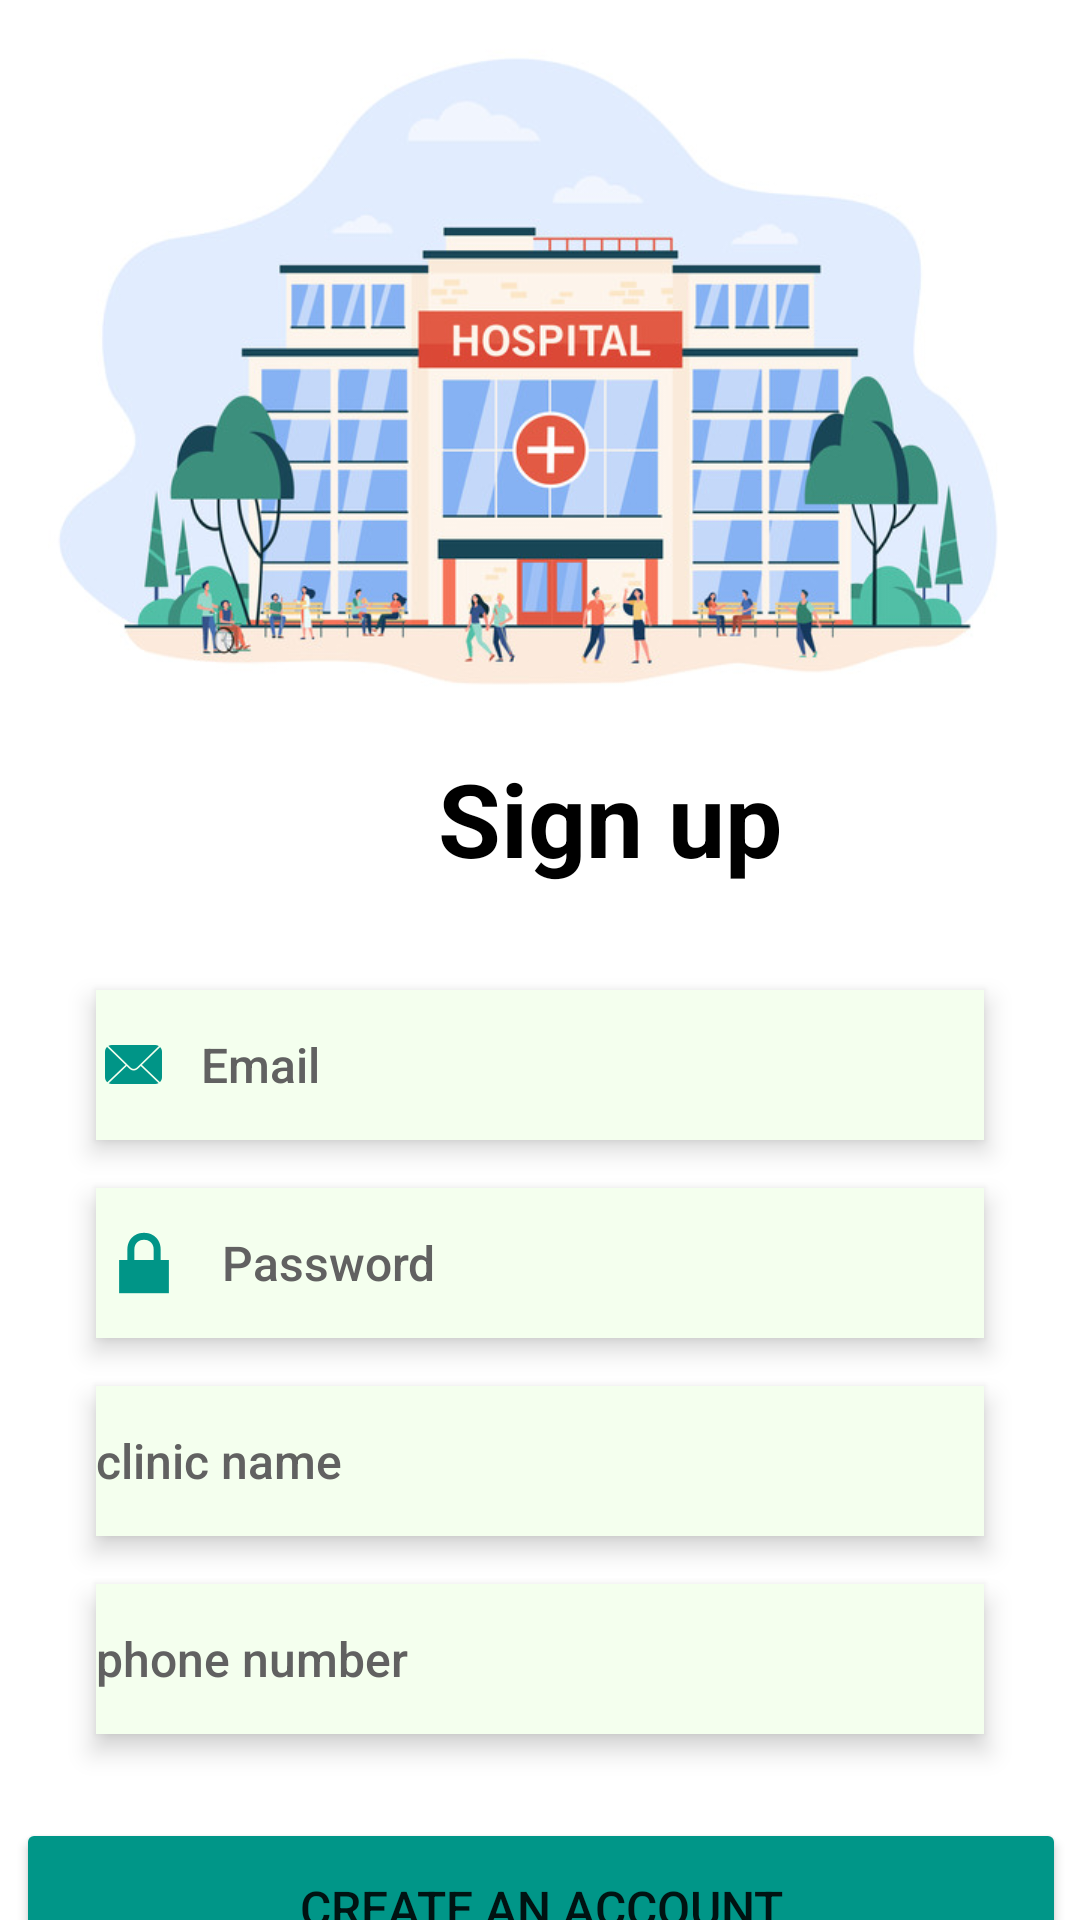

Write the Android layout XML for this screen, with the resource values it uses.
<!-- AndroidManifest.xml: application theme Theme.Vaccap -->
<!-- res/layout/activity_clinic_registration.xml -->
<?xml version="1.0" encoding="utf-8"?>
<androidx.constraintlayout.widget.ConstraintLayout xmlns:android="http://schemas.android.com/apk/res/android"
    xmlns:app="http://schemas.android.com/apk/res-auto"
    xmlns:tools="http://schemas.android.com/tools"
    android:layout_width="match_parent"
    android:layout_height="match_parent"
    tools:context=".ui.authentication.ClinicRegistrationActivity">

    <TextView
        android:id="@+id/signin_link"
        android:layout_width="wrap_content"
        android:layout_height="48dp"
        android:layout_marginTop="8dp"
        android:clickable="true"
        android:focusable="true"
        android:gravity="center"
        android:text="Already have an account? Log In"
        android:textAlignment="center"
        android:textAppearance="@style/TextAppearance.AppCompat.Body2"
        android:textColor="#000000"
        android:textSize="16sp"
        app:layout_constraintEnd_toEndOf="parent"
        app:layout_constraintHorizontal_bias="0.497"
        app:layout_constraintStart_toStartOf="parent"
        app:layout_constraintTop_toBottomOf="@+id/signup_btn"
        tools:ignore="HardcodedText,VisualLintBounds" />


    <EditText
        android:id="@+id/passwordSignup"
        android:layout_width="0dp"
        android:layout_height="50dp"
        android:layout_marginStart="32dp"
        android:layout_marginTop="16dp"
        android:layout_marginEnd="32dp"
        android:autofillHints=""
        android:background="@color/etColor"
        android:drawableStart="@android:drawable/ic_lock_lock"
        android:drawablePadding="@dimen/activity_horizontal_margin"
        android:drawableTint="@color/green_drk"
        android:elevation="5dp"
        android:hint="Password"
        android:inputType="textPassword"
        android:textAppearance="@style/TextAppearance.AppCompat.Body2"
        android:textColorHint="#616161"
        android:textSize="16sp"
        app:layout_constraintEnd_toEndOf="parent"
        app:layout_constraintHorizontal_bias="0.0"
        app:layout_constraintStart_toStartOf="parent"
        app:layout_constraintTop_toBottomOf="@+id/emailSignup"
        tools:ignore="HardcodedText,VisualLintTextFieldSize" />

    <EditText
        android:id="@+id/clinicNameSignup"
        android:layout_width="0dp"
        android:layout_height="50dp"
        android:layout_marginStart="32dp"
        android:layout_marginTop="16dp"
        android:layout_marginEnd="32dp"
        android:autofillHints=""
        android:background="@color/etColor"
        android:drawableStart="@drawable/baseline_person_24"
        android:drawablePadding="@dimen/activity_horizontal_margin"
        android:drawableTint="@color/green_drk"
        android:elevation="5dp"
        android:hint="clinic name"
        android:inputType="textPersonName"
        android:textAppearance="@style/TextAppearance.AppCompat.Body2"
        android:textColorHint="#616161"
        android:textSize="16sp"
        app:layout_constraintEnd_toEndOf="parent"
        app:layout_constraintHorizontal_bias="0.0"
        app:layout_constraintStart_toStartOf="parent"
        app:layout_constraintTop_toBottomOf="@+id/passwordSignup"
        tools:ignore="HardcodedText,VisualLintTextFieldSize" />

    <EditText
        android:id="@+id/phoneNumberSignup"
        android:layout_width="0dp"
        android:layout_height="50dp"
        android:layout_marginStart="32dp"
        android:layout_marginTop="16dp"
        android:layout_marginEnd="32dp"
        android:autofillHints=""
        android:background="@color/etColor"
        android:drawableStart="@drawable/baseline_contact_phone_24"
        android:drawablePadding="@dimen/activity_horizontal_margin"
        android:drawableTint="@color/green_drk"
        android:elevation="5dp"
        android:hint="phone number"
        android:inputType="phone"
        android:textAppearance="@style/TextAppearance.AppCompat.Body2"
        android:textColorHint="#616161"
        android:textSize="16sp"
        app:layout_constraintEnd_toEndOf="parent"
        app:layout_constraintHorizontal_bias="0.0"
        app:layout_constraintStart_toStartOf="parent"
        app:layout_constraintTop_toBottomOf="@+id/clinicNameSignup"
        tools:ignore="HardcodedText,VisualLintTextFieldSize" />

    <Button
        android:id="@+id/signup_btn"
        android:layout_width="350dp"
        android:layout_height="60dp"
        android:layout_marginTop="28dp"
        android:backgroundTint="#009688"
        android:text="Create an account"
        android:textAlignment="center"
        android:textSize="16sp"
        app:layout_constraintEnd_toEndOf="parent"
        app:layout_constraintHorizontal_bias="0.524"
        app:layout_constraintStart_toStartOf="parent"
        app:layout_constraintTop_toBottomOf="@+id/phoneNumberSignup"
        tools:ignore="HardcodedText,TextContrastCheck,VisualLintButtonSize" />

    <EditText
        android:id="@+id/emailSignup"
        android:layout_width="0dp"
        android:layout_height="50dp"
        android:layout_marginStart="32dp"
        android:layout_marginTop="32dp"
        android:layout_marginEnd="32dp"
        android:autofillHints=""
        android:background="@color/etColor"
        android:drawableStart="@drawable/email_75___"
        android:drawablePadding="@dimen/activity_horizontal_margin"
        android:drawableTint="@color/green_drk"
        android:elevation="5dp"
        android:hint="Email"
        android:inputType="textEmailAddress"
        android:textAppearance="@style/TextAppearance.AppCompat.Body2"
        android:textColorHint="#616161"
        android:textSize="16sp"
        app:layout_constraintEnd_toEndOf="parent"
        app:layout_constraintHorizontal_bias="1.0"
        app:layout_constraintStart_toStartOf="parent"
        app:layout_constraintTop_toBottomOf="@+id/editTextText"
        tools:ignore="HardcodedText,VisualLintTextFieldSize" />

    <TextView
        android:id="@+id/editTextText"
        android:layout_width="343dp"
        android:layout_height="wrap_content"
        android:layout_marginStart="32dp"
        android:layout_marginEnd="80dp"
        android:autofillHints=""
        android:ems="10"
        android:gravity="center_horizontal"
        android:inputType="text"
        android:minHeight="48dp"
        android:text="Sign up"
        android:textAppearance="@style/TextAppearance.AppCompat.Display1"
        android:textColor="@color/black"
        android:textStyle="bold"
        app:layout_constraintEnd_toEndOf="parent"
        app:layout_constraintHorizontal_bias="0.0"
        app:layout_constraintStart_toStartOf="parent"
        app:layout_constraintTop_toBottomOf="@+id/imageView2"
        tools:ignore="HardcodedText,TextSizeCheck,TextViewEdits" />

    <ImageView
        android:id="@+id/imageView2"
        android:layout_width="wrap_content"
        android:layout_height="250dp"
        app:layout_constraintEnd_toEndOf="parent"
        app:layout_constraintStart_toStartOf="parent"
        app:layout_constraintTop_toTopOf="parent"
        app:srcCompat="@drawable/hostpital" />

</androidx.constraintlayout.widget.ConstraintLayout>
<!-- resources referenced by this layout -->
<resources>
  <color name="black">#FF000000</color>
  <color name="etColor">#F4FFEE</color>
  <color name="green_drk">#009587</color>
  <dimen name="activity_horizontal_margin">10dp</dimen>
  <!-- drawable email_75___: png bitmap (drawable-xxhdpi, 1279 bytes) -->
  <!-- drawable hostpital: jpg bitmap (drawable, 74549 bytes) -->
  <style name="Theme.Vaccap" parent="Theme.MaterialComponents.DayNight.NoActionBar">
          
          <item name="colorPrimary">@color/green_drk</item>
          <item name="colorPrimaryVariant">#25C8B9</item>
          <item name="colorOnPrimary">@color/white</item>
          
          <item name="colorSecondary">@color/teal_200</item>
          <item name="colorSecondaryVariant">@color/teal_700</item>
          <item name="colorOnSecondary">@color/black</item>
          
          <item name="android:statusBarColor">?attr/colorPrimaryVariant</item>
          
          <item name="android:windowTranslucentStatus">true</item>
          <item name="windowActionBar">false</item>
  
      </style>
  <color name="white">#FFFFFFFF</color>
  <color name="teal_200">#FF03DAC5</color>
  <color name="teal_700">#FF018786</color>
</resources>
